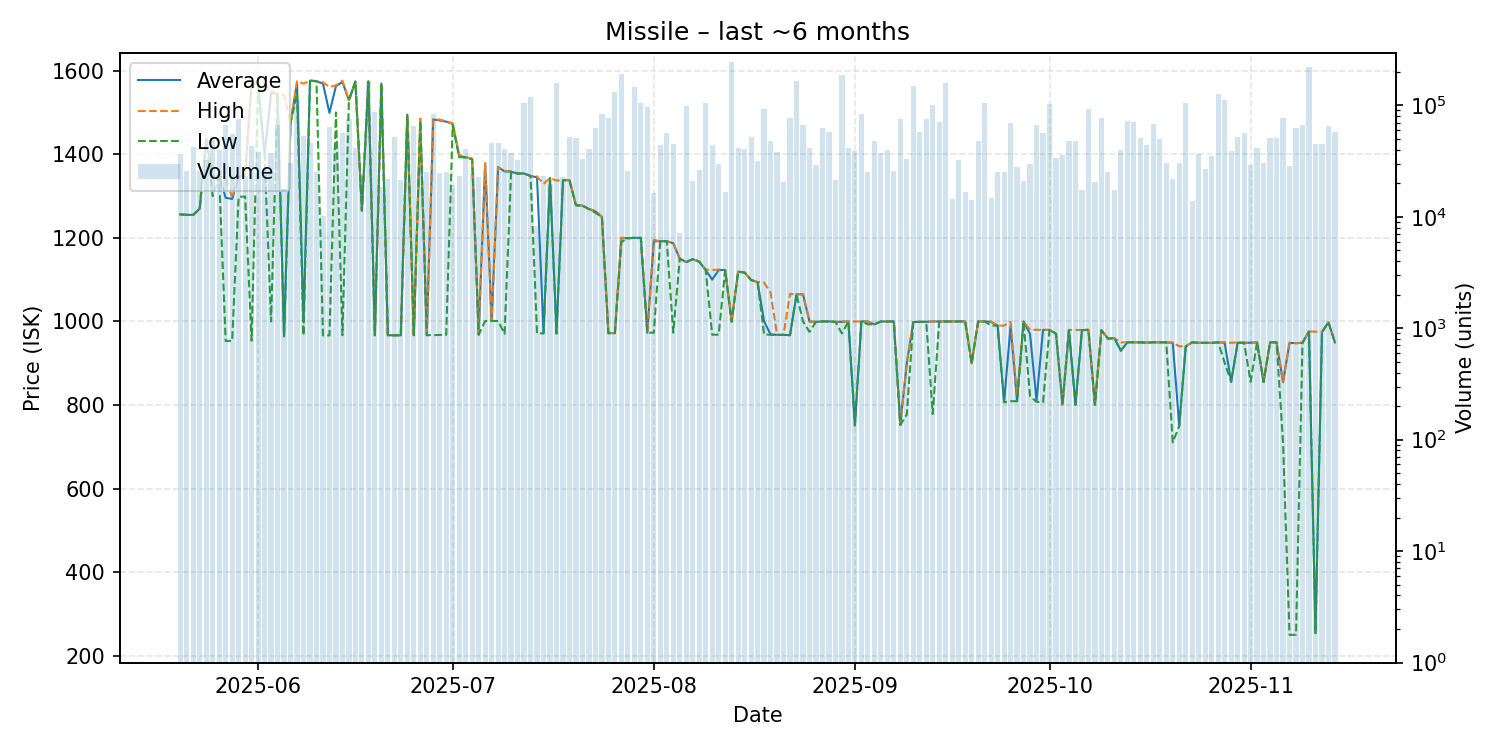

Data behind this chart, as committed beside it:
date, average, highest, lowest, order_count, volume
2025-05-20, 1256, 1256, 1256, 73, 36648
2025-05-21, 1255, 1255, 1255, 89, 25599
2025-05-22, 1255, 1255, 1255, 72, 42676
2025-05-23, 1270, 1270, 1269, 101, 25733
2025-05-24, 1437, 1437, 1437, 87, 32342
2025-05-25, 1347, 1348, 1300, 110, 48853
2025-05-26, 1346, 1347, 1345, 96, 39400
2025-05-27, 1296, 1343, 953.2, 70, 67234
2025-05-28, 1293, 1296, 953.2, 95, 55024
2025-05-29, 1346, 1347, 1298, 94, 75076
2025-05-30, 1350, 1350, 1299, 92, 23164
2025-05-31, 1572, 1573, 953.9, 125, 42853
2025-06-01, 1567, 1568, 1567, 128, 38411
2025-06-02, 1400, 1569, 1399, 118, 26197
2025-06-03, 1546, 1551, 1000, 92, 36983
2025-06-04, 1545, 1545, 1545, 92, 66124
2025-06-05, 964.2, 1542, 964.1, 92, 17810
2025-06-06, 1475, 1475, 1475, 115, 30458
2025-06-07, 1570, 1575, 1546, 126, 112686
2025-06-08, 1000, 1569, 966.5, 123, 53081
2025-06-09, 1576, 1576, 1576, 99, 45995
2025-06-10, 1575, 1575, 1575, 82, 25073
2025-06-11, 1569, 1572, 966.5, 98, 10251
2025-06-12, 1499, 1561, 966.5, 87, 63524
2025-06-13, 1563, 1565, 1500, 115, 41161
2025-06-14, 1573, 1576, 966.9, 74, 56685
2025-06-15, 1529, 1530, 1529, 113, 76006
2025-06-16, 1574, 1574, 1574, 95, 41249
2025-06-17, 1265, 1267, 1265, 84, 23167
2025-06-18, 1574, 1574, 1574, 79, 160320
2025-06-19, 966.9, 966.9, 966.9, 96, 86311
2025-06-20, 1569, 1569, 1569, 75, 18491
2025-06-21, 966.9, 966.9, 966.9, 87, 21968
2025-06-22, 966.9, 966.9, 966.9, 109, 51897
2025-06-23, 966.9, 966.9, 966.9, 79, 21175
2025-06-24, 1495, 1496, 1491, 77, 56778
2025-06-25, 966.9, 966.9, 966.9, 96, 65193
2025-06-26, 1480, 1485, 1479, 86, 29076
2025-06-27, 967.0, 967.0, 967.0, 67, 25311
2025-06-28, 1483, 1484, 967.3, 81, 83417
2025-06-29, 1481, 1483, 967.8, 78, 24641
2025-06-30, 1478, 1479, 968.0, 66, 25436
2025-07-01, 1473, 1474, 1470, 85, 19224
2025-07-02, 1395, 1399, 1393, 69, 23149
2025-07-03, 1393, 1393, 1392, 81, 40903
2025-07-04, 1389, 1389, 1388, 88, 24408
2025-07-05, 968.4, 968.4, 968.4, 73, 22606
2025-07-06, 1377, 1379, 1001, 98, 19340
2025-07-07, 1001, 1001, 1001, 78, 45954
2025-07-08, 1369, 1369, 1001, 100, 45457
2025-07-09, 1359, 1360, 970.2, 74, 40256
2025-07-10, 1358, 1360, 1357, 101, 37378
2025-07-11, 1354, 1354, 1354, 91, 32505
2025-07-12, 1354, 1354, 1354, 91, 103994
2025-07-13, 1348, 1348, 1348, 95, 118421
2025-07-14, 1345, 1347, 971.4, 61, 8211
2025-07-15, 971.6, 1329, 971.4, 94, 23235
2025-07-16, 1343, 1343, 1343, 70, 19755
2025-07-17, 971.3, 1337, 971.0, 77, 159604
2025-07-18, 1338, 1338, 1338, 77, 22731
... 119 more rows
